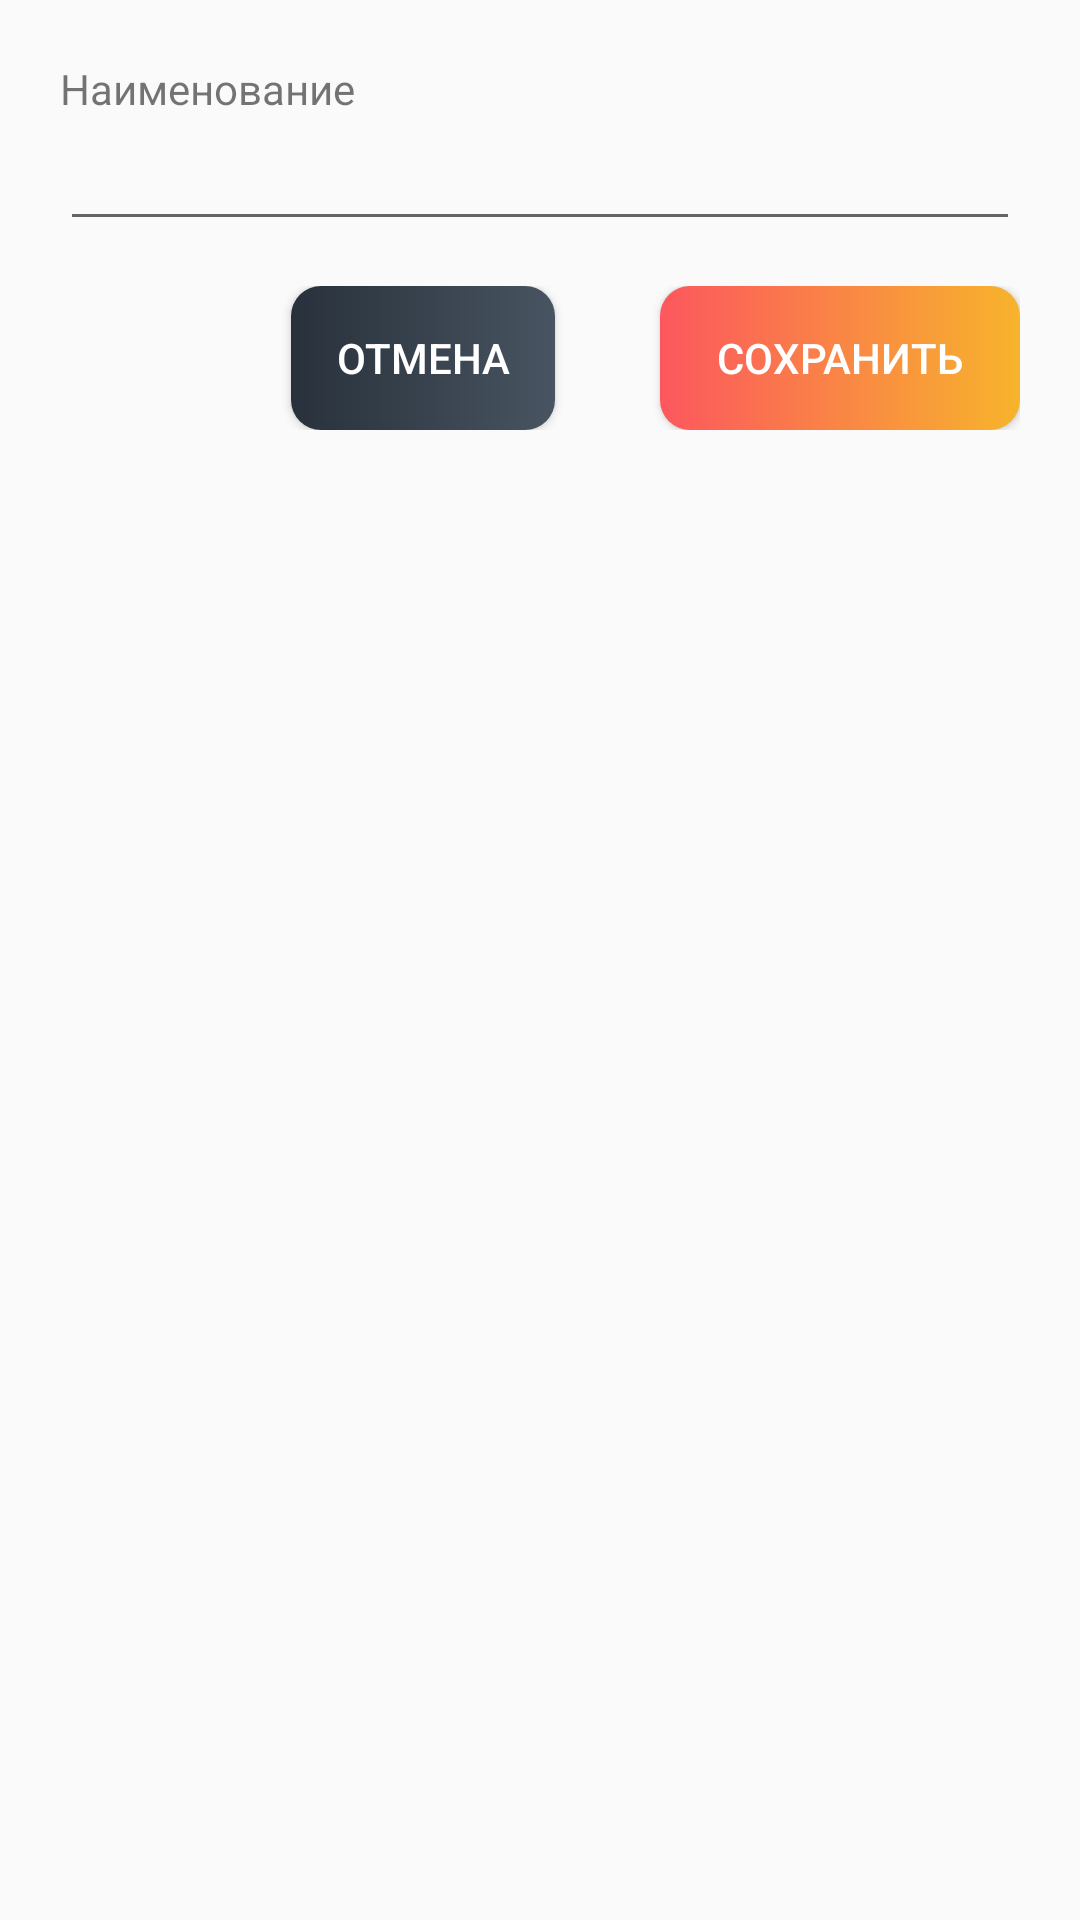

Write the Android layout XML for this screen, with the resource values it uses.
<!-- AndroidManifest.xml: application theme Theme.Design.Light.NoActionBar -->
<!-- res/layout/provider.xml -->
<?xml version="1.0" encoding="utf-8"?>
<LinearLayout xmlns:android="http://schemas.android.com/apk/res/android"
    android:layout_width="match_parent"
    android:layout_height="wrap_content"
    android:padding="20dp"
    android:orientation="vertical" >


    <TextView
        android:layout_height="wrap_content"
        android:layout_width="wrap_content"
        android:id="@+id/id2"
        android:text="Наименование"/>
    <EditText
        android:id="@+id/inputName"
        android:layout_width="match_parent"
        android:layout_height="wrap_content"
        android:hint=""
        android:imeOptions="actionDone"
        android:inputType="textPersonName" />
    <LinearLayout
        android:layout_height="wrap_content"
        android:layout_width="match_parent"
        android:orientation="horizontal"
        android:gravity="right"
        android:layout_marginTop="15dp">

        <Button
            android:layout_height="wrap_content"
            android:layout_width="wrap_content"
            android:id="@+id/btnTimerCancel"
            android:textColor="@color/white"
            android:background="@drawable/gradient2"
            android:text="Отмена"/>
        <Button
            android:layout_height="wrap_content"
            android:layout_width="120dp"
            android:id="@+id/btnTimerOk"
            android:textColor="@color/white"
            android:background="@drawable/gradient"
            android:text="Сохранить"
            android:layout_marginLeft="35dp"/>
    </LinearLayout>
</LinearLayout>
<!-- resources referenced by this layout -->
<resources>
  <!-- drawable gradient (drawable) -->
  <?xml version="1.0" encoding="utf-8"?>
  <shape xmlns:android="http://schemas.android.com/apk/res/android"
      android:shape="rectangle">
      
  
      <corners android:radius="10dp" />
      <gradient
  
          android:startColor="#FC575E"
          android:endColor="#F7B42C"
          android:angle="360"  />
  
  </shape>
  <!-- drawable gradient2 (drawable) -->
  <?xml version="1.0" encoding="utf-8"?>
  <shape xmlns:android="http://schemas.android.com/apk/res/android"
      android:shape="rectangle">
      <corners android:radius="10dp" />
      
      <gradient
          android:startColor="#28313B"
          android:endColor="#485461"
          android:angle="360" />
  </shape>
  <!-- not gathered from this repository: default colours our renderer supplied (Android Studio template values) -->
  <color name="white">#FFFFFFFF</color>
</resources>
